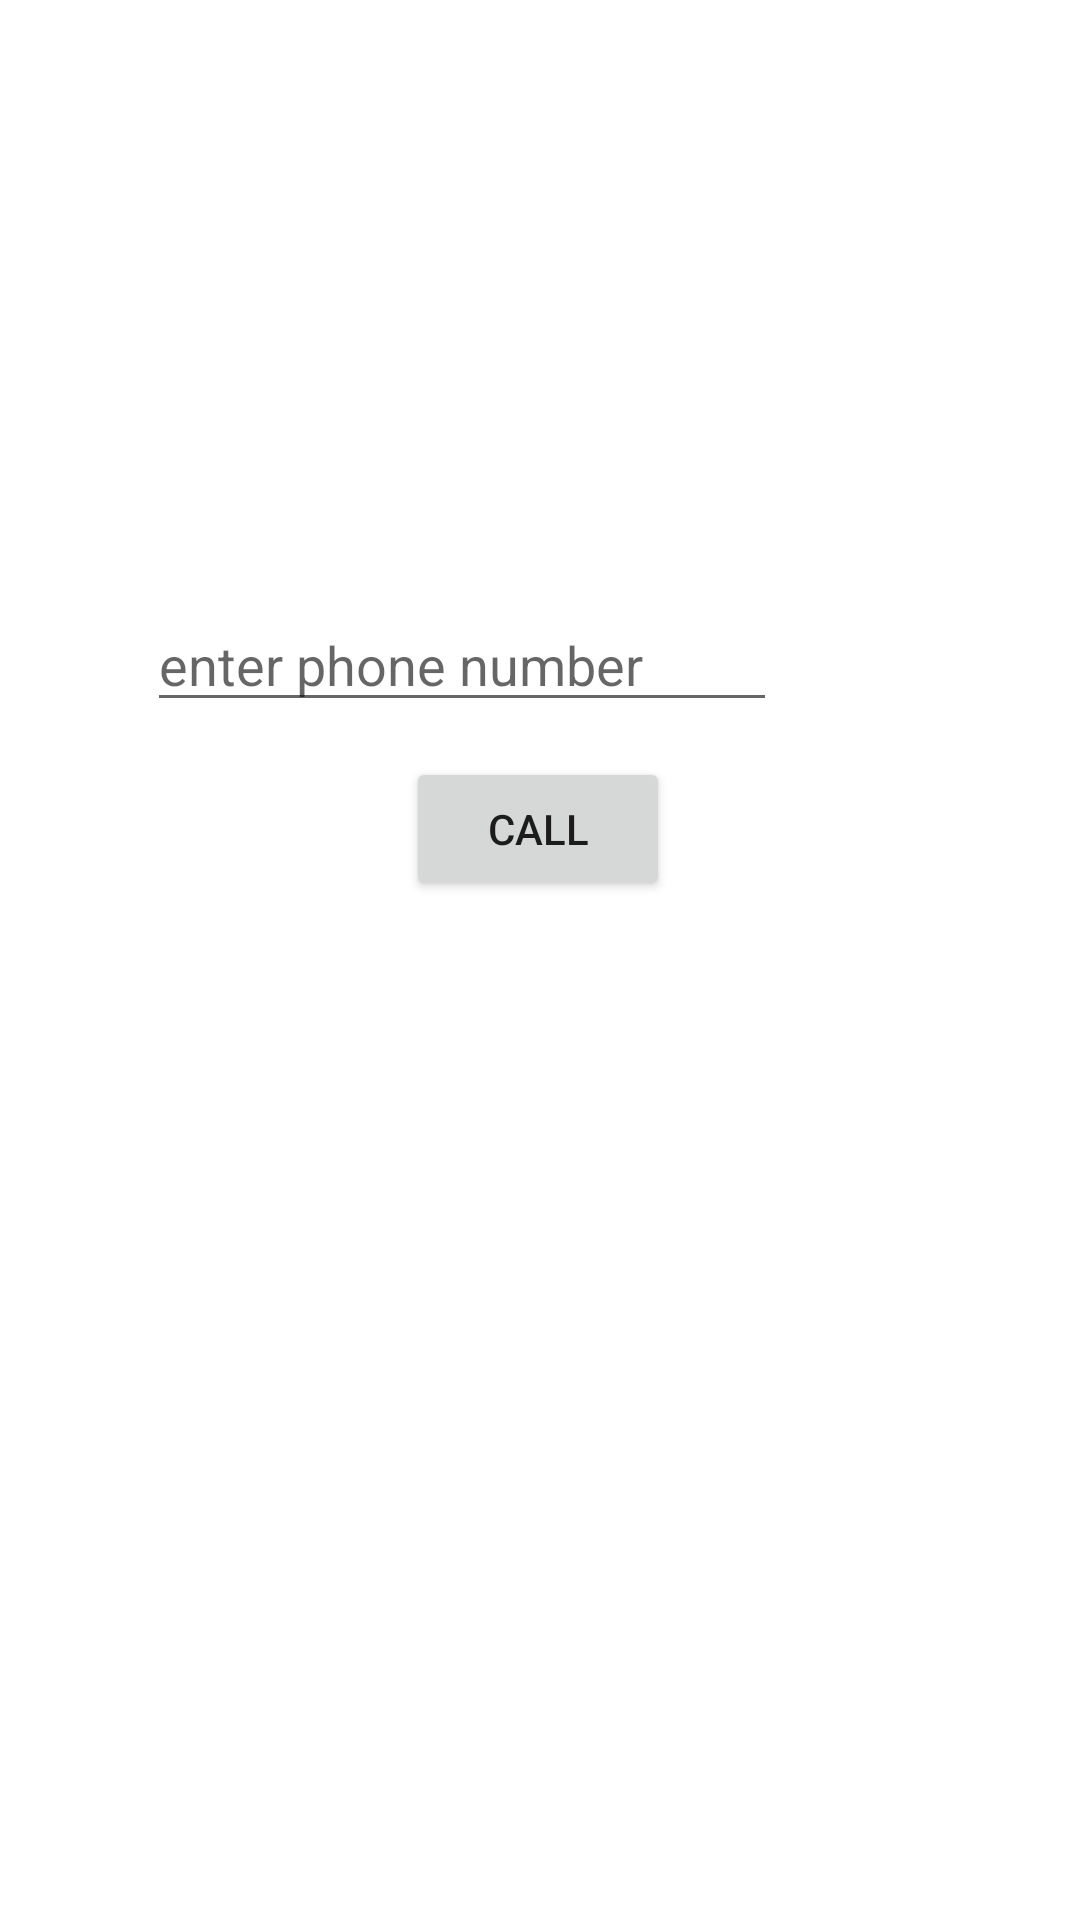

Write the Android layout XML for this screen, with the resource values it uses.
<!-- AndroidManifest.xml: application theme Theme.FirstApp -->
<!-- res/layout/activity_phone_call_ex.xml -->
<?xml version="1.0" encoding="utf-8"?>
<androidx.constraintlayout.widget.ConstraintLayout xmlns:android="http://schemas.android.com/apk/res/android"
    xmlns:app="http://schemas.android.com/apk/res-auto"
    xmlns:tools="http://schemas.android.com/tools"
    android:layout_width="match_parent"
    android:layout_height="match_parent"
    tools:context=".PhoneCallEx">

    <EditText
        android:id="@+id/mbtxt"
        android:layout_width="wrap_content"
        android:layout_height="wrap_content"
        android:layout_marginStart="101dp"
        android:layout_marginEnd="101dp"
        android:ems="10"
        android:hint="enter phone number"
        android:inputType="phone"
        app:layout_constraintBottom_toBottomOf="parent"
        app:layout_constraintEnd_toEndOf="parent"
        app:layout_constraintHorizontal_bias="1.0"
        app:layout_constraintStart_toStartOf="parent"
        app:layout_constraintTop_toTopOf="parent"
        app:layout_constraintVertical_bias="0.333" />

    <Button
        android:id="@+id/calll"
        android:layout_width="wrap_content"
        android:layout_height="wrap_content"
        android:text="Call"
        app:layout_constraintBottom_toBottomOf="parent"
        app:layout_constraintEnd_toEndOf="parent"
        app:layout_constraintHorizontal_bias="0.498"
        app:layout_constraintStart_toStartOf="parent"
        app:layout_constraintTop_toTopOf="parent"
        app:layout_constraintVertical_bias="0.426" />
</androidx.constraintlayout.widget.ConstraintLayout>
<!-- resources referenced by this layout -->
<resources>
  <style name="Theme.FirstApp" parent="Theme.MaterialComponents.DayNight.DarkActionBar">
          
          <item name="colorPrimary">@color/purple_500</item>
          <item name="colorPrimaryVariant">@color/purple_700</item>
          <item name="colorOnPrimary">@color/white</item>
          
          <item name="colorSecondary">#FF0000</item>
          <item name="colorSecondaryVariant">@color/teal_700</item>
          <item name="colorOnSecondary">@color/black</item>
          
          <item name="android:statusBarColor" tools:targetApi="l">?attr/colorPrimaryVariant</item>
          
      </style>
  <!-- not gathered from this repository: default colours our renderer supplied (Android Studio template values) -->
  <color name="purple_500">#FF6200EE</color>
  <color name="purple_700">#FF3700B3</color>
  <color name="teal_700">#FF018786</color>
  <color name="black">#FF000000</color>
  <color name="white">#FFFFFFFF</color>
</resources>
